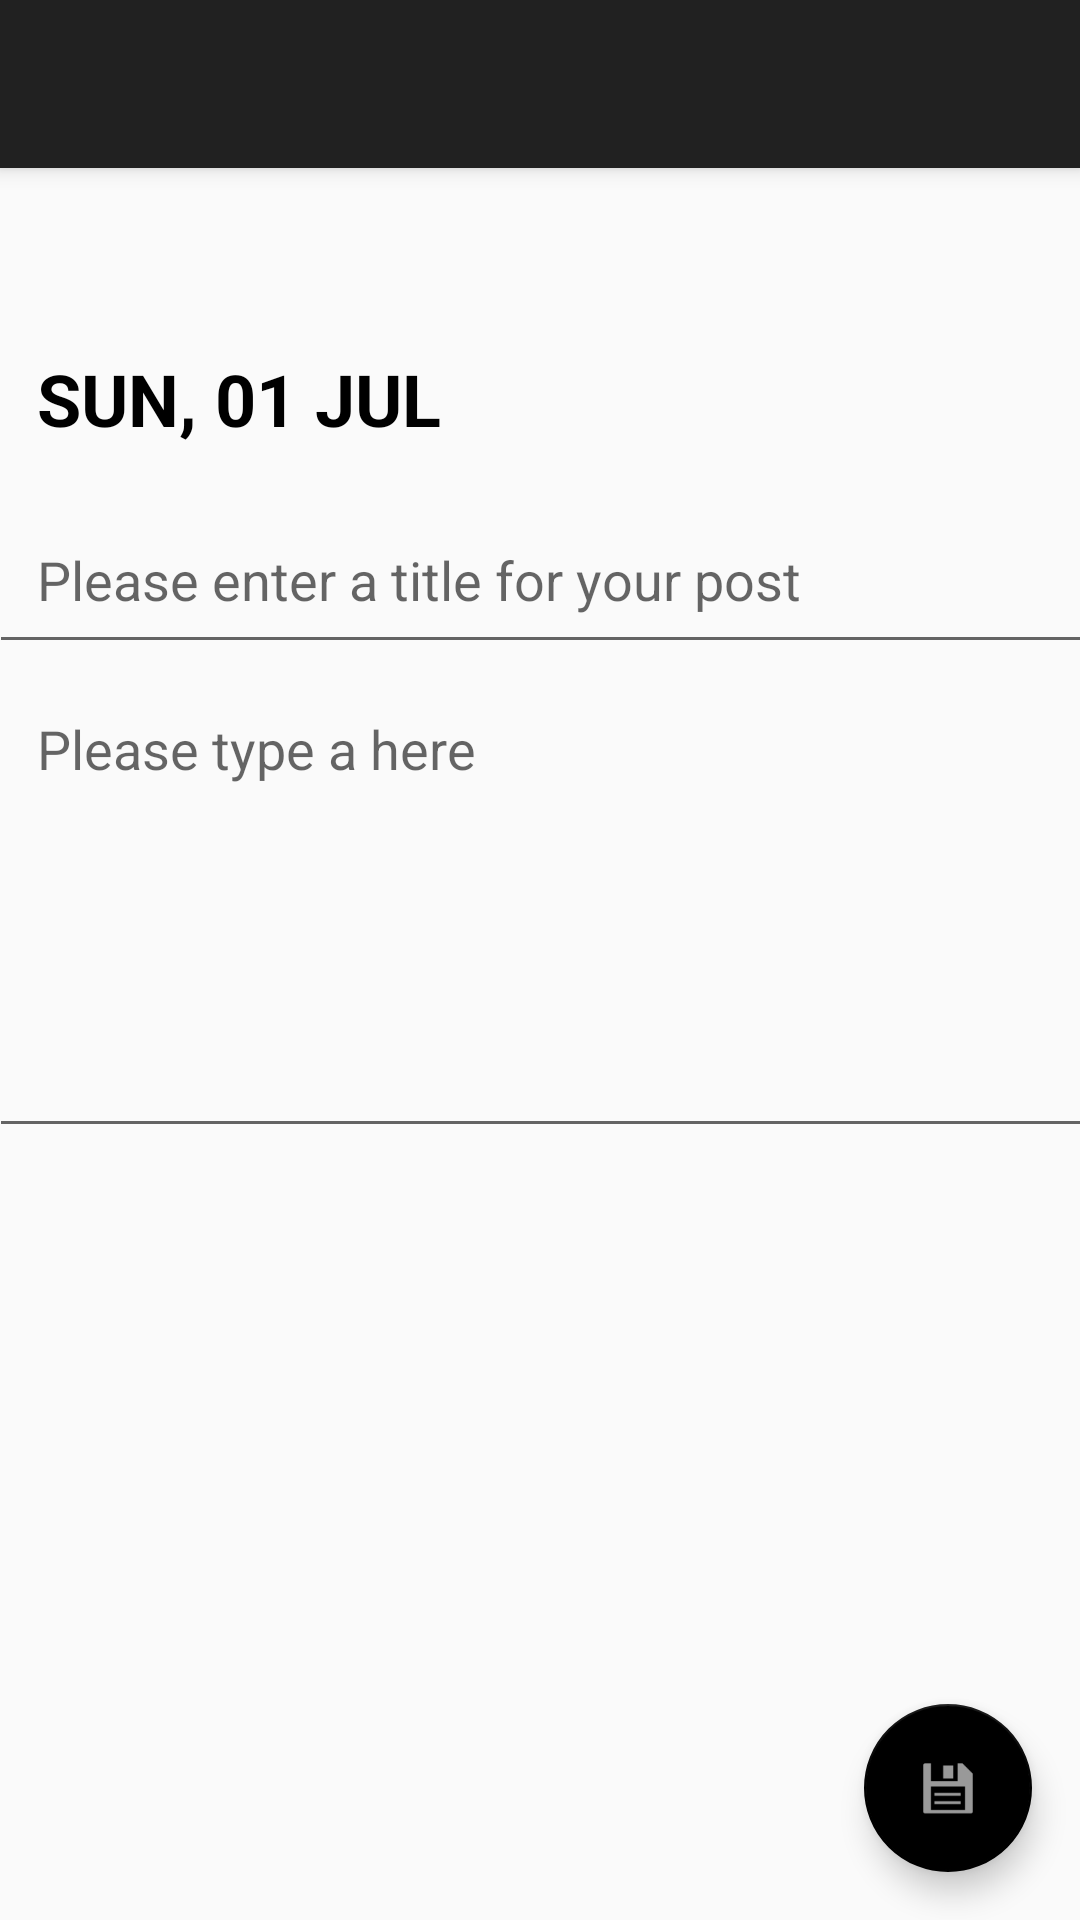

Here is an Android app screen rendered from its layout file. Give the layout XML and the strings, colors and styles it references.
<!-- AndroidManifest.xml: activity theme AppTheme.NoActionBar -->
<!-- res/layout/activity_diary_entry.xml -->
<?xml version="1.0" encoding="utf-8"?>
<android.support.design.widget.CoordinatorLayout xmlns:android="http://schemas.android.com/apk/res/android"
    xmlns:app="http://schemas.android.com/apk/res-auto"
    xmlns:tools="http://schemas.android.com/tools"
    android:layout_width="match_parent"
    android:layout_height="match_parent"
    android:id="@+id/coordinatorLayout"
    tools:context=".DiaryEntry.DiaryEntryActivity">

    <android.support.design.widget.AppBarLayout
        android:layout_width="match_parent"
        android:layout_height="wrap_content"
        android:theme="@style/AppTheme.AppBarOverlay">

        <android.support.v7.widget.Toolbar
            android:id="@+id/toolbar"
            android:layout_width="match_parent"
            android:layout_height="?attr/actionBarSize"
            android:background="?attr/colorPrimary"
            app:popupTheme="@style/AppTheme.PopupOverlay"
            android:theme="@style/ToolBarStyle"/>

    </android.support.design.widget.AppBarLayout>

    <include layout="@layout/content_diary_entry" />

    <android.support.design.widget.FloatingActionButton
        android:id="@+id/fab"
        android:layout_width="wrap_content"
        android:layout_height="wrap_content"
        android:layout_gravity="bottom|end"
        android:layout_margin="@dimen/fab_margin"
        android:background="@color/colorPrimary"
        app:srcCompat="@android:drawable/ic_menu_save" />

</android.support.design.widget.CoordinatorLayout>
<!-- res/layout/content_diary_entry.xml (included above) -->
<?xml version="1.0" encoding="utf-8"?>
<android.support.constraint.ConstraintLayout xmlns:android="http://schemas.android.com/apk/res/android"
    xmlns:app="http://schemas.android.com/apk/res-auto"
    xmlns:tools="http://schemas.android.com/tools"
    android:layout_width="match_parent"
    android:layout_height="match_parent"
    app:layout_behavior="@string/appbar_scrolling_view_behavior"
    tools:context=".DiaryEntry.DiaryEntryActivity"
    tools:showIn="@layout/activity_diary_entry">

    <ScrollView
        android:layout_width="368dp"
        android:layout_height="495dp"
        android:layout_marginBottom="8dp"
        android:layout_marginEnd="8dp"
        android:layout_marginLeft="8dp"
        android:layout_marginRight="8dp"
        android:layout_marginStart="8dp"
        android:layout_marginTop="8dp"
        app:layout_constraintBottom_toBottomOf="parent"
        app:layout_constraintEnd_toEndOf="parent"
        app:layout_constraintStart_toStartOf="parent"
        app:layout_constraintTop_toTopOf="parent">

        <LinearLayout
            android:layout_width="match_parent"
            android:layout_height="wrap_content"
            android:orientation="vertical">

            <TextView
                android:id="@+id/diary_entry_post_date"
                android:layout_width="match_parent"
                android:layout_height="wrap_content"
                android:padding="16dp"
                android:text="SUN, 01 JUL"
                android:textColor="@android:color/black"
                android:textSize="24sp"
                android:textStyle="bold"
                tools:layout_editor_absoluteX="16dp"
                tools:layout_editor_absoluteY="16dp" />

            <EditText
                android:id="@+id/diary_entry_post_title"
                android:padding="16dp"
                android:layout_width="match_parent"
                android:layout_height="wrap_content"
                android:ems="10"
                android:hint="@string/please_enter_a_title_for_your_post"
                android:inputType="textPersonName"
                tools:layout_editor_absoluteX="16dp"
                tools:layout_editor_absoluteY="57dp" />


            <EditText
                android:id="@+id/diary_entry_post_body"
                android:padding="16dp"
                android:layout_width="match_parent"
                android:layout_height="wrap_content"
                android:gravity="top|left"
                android:hint="@string/please_type_a_here"
                android:inputType="textMultiLine"
                android:lines="8"
                android:maxLines="10"
                android:minLines="6"
                android:scrollbars="vertical" />

        </LinearLayout>
    </ScrollView>

</android.support.constraint.ConstraintLayout>
<!-- resources referenced by this layout -->
<resources>
  <color name="colorPrimary">#ffffff</color>
  <dimen name="fab_margin">16dp</dimen>
  <string name="please_enter_a_title_for_your_post">Please enter a title for your post</string>
  <string name="please_type_a_here">Please type a here</string>
  <style name="AppTheme.AppBarOverlay" parent="ThemeOverlay.AppCompat.Dark.ActionBar" />
  <style name="AppTheme.PopupOverlay" parent="ThemeOverlay.AppCompat.Light" />
  <style name="ToolBarStyle" parent="Theme.AppCompat">
          <item name="android:textColorPrimary">@color/colorPrimary</item>
          <item name="android:textColorSecondary">@color/colorPrimary</item>
          <item name="actionMenuTextColor">@color/colorPrimary</item>
      </style>
  <style name="AppTheme.NoActionBar">
          <item name="windowActionBar">false</item>
          <item name="windowNoTitle">true</item>
      </style>
</resources>
